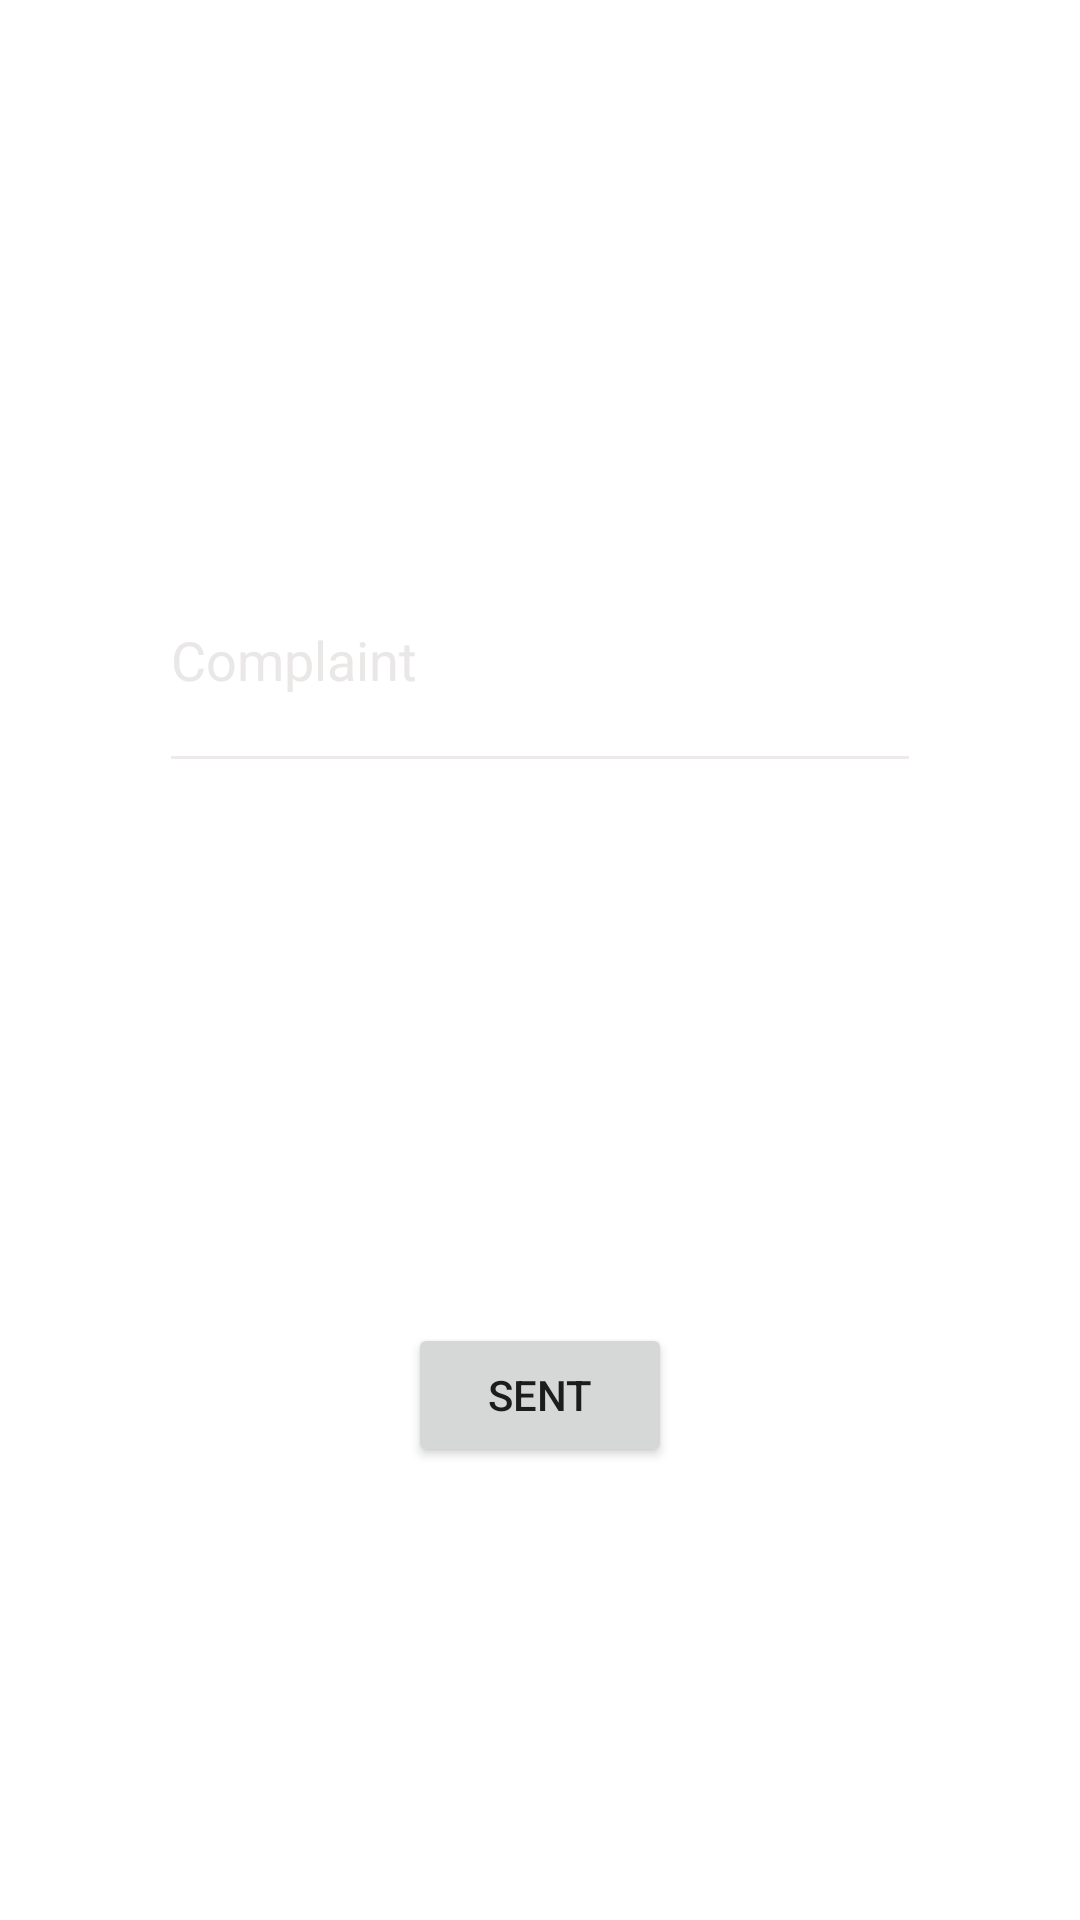

Produce the Android XML layout that renders to this screen, including the resource entries it uses.
<!-- AndroidManifest.xml: application theme Theme.Olx_bare -->
<!-- res/layout/report.xml -->
<?xml version="1.0" encoding="utf-8"?>
<androidx.constraintlayout.widget.ConstraintLayout xmlns:android="http://schemas.android.com/apk/res/android"
    xmlns:app="http://schemas.android.com/apk/res-auto"
    xmlns:tools="http://schemas.android.com/tools"
    android:layout_width="match_parent"
    android:layout_height="match_parent"
    android:layout_gravity="center_vertical"
    android:background="@drawable/bg2">

    <EditText
        android:id="@+id/repo"
        android:layout_width="254dp"
        android:layout_height="85dp"
        android:layout_marginTop="176dp"
        android:backgroundTint="#EFEAEA"
        android:ems="10"
        android:hint="Complaint"
        android:inputType="textPersonName"
        android:textColor="#F3EBEB"
        android:textColorHint="#EAE7E7"
        app:layout_constraintEnd_toEndOf="parent"
        app:layout_constraintStart_toStartOf="parent"
        app:layout_constraintTop_toTopOf="parent" />

    <Button
        android:id="@+id/button10"
        android:layout_width="wrap_content"
        android:layout_height="wrap_content"
        android:layout_marginTop="180dp"
        android:onClick="getinfo"
        android:text="sent"
        app:layout_constraintEnd_toEndOf="parent"
        app:layout_constraintStart_toStartOf="parent"
        app:layout_constraintTop_toBottomOf="@+id/repo" />
</androidx.constraintlayout.widget.ConstraintLayout>
<!-- resources referenced by this layout -->
<resources>
  <style name="Theme.Olx_bare" parent="Theme.MaterialComponents.DayNight.DarkActionBar">
          
          <item name="colorPrimary">@color/purple_500</item>
          <item name="colorPrimaryVariant">@color/purple_700</item>
          <item name="colorOnPrimary">@color/white</item>
          
          <item name="colorSecondary">@color/teal_200</item>
          <item name="colorSecondaryVariant">@color/teal_700</item>
          <item name="colorOnSecondary">@color/black</item>
          
          <item name="android:statusBarColor" tools:targetApi="l">?attr/colorPrimaryVariant</item>
          
      </style>
  <!-- not gathered from this repository: default colours our renderer supplied (Android Studio template values) -->
  <color name="purple_500">#FF6200EE</color>
  <color name="purple_700">#FF3700B3</color>
  <color name="teal_200">#FF03DAC5</color>
  <color name="teal_700">#FF018786</color>
  <color name="black">#FF000000</color>
  <color name="white">#FFFFFFFF</color>
</resources>
